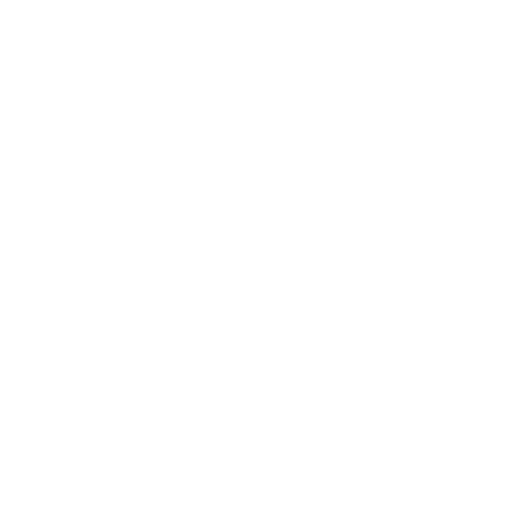
t = 0.00 s
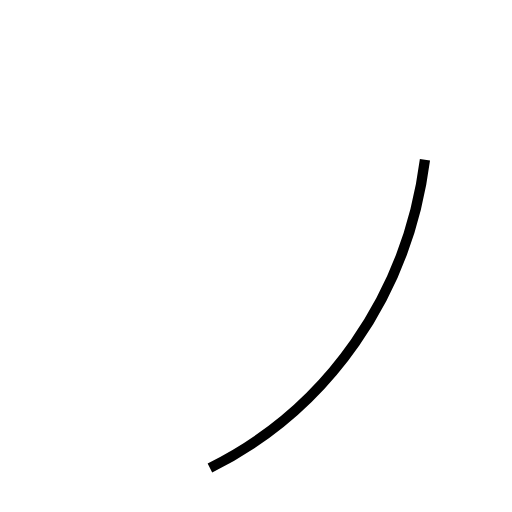
t = 1.15 s
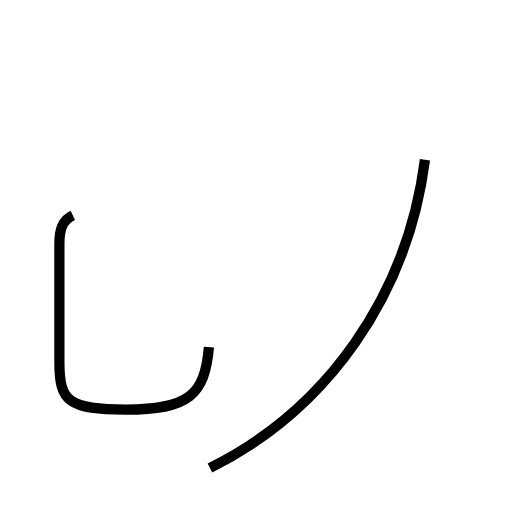
t = 2.23 s
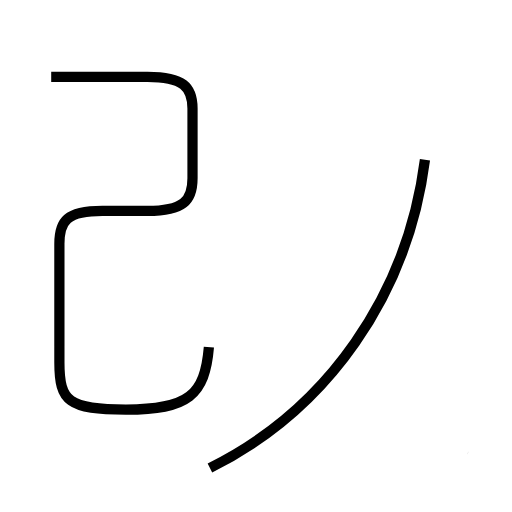
t = 3.32 s
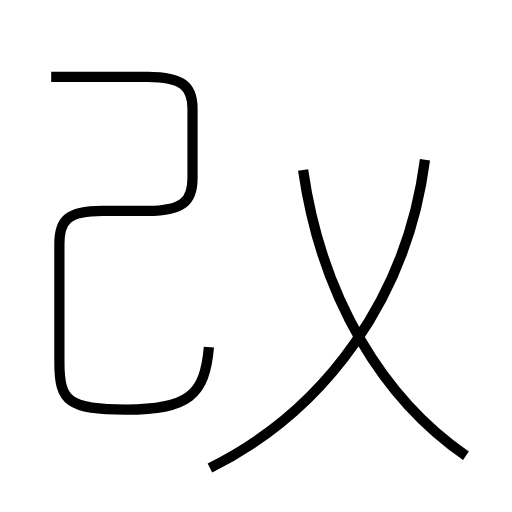
t = 4.31 s
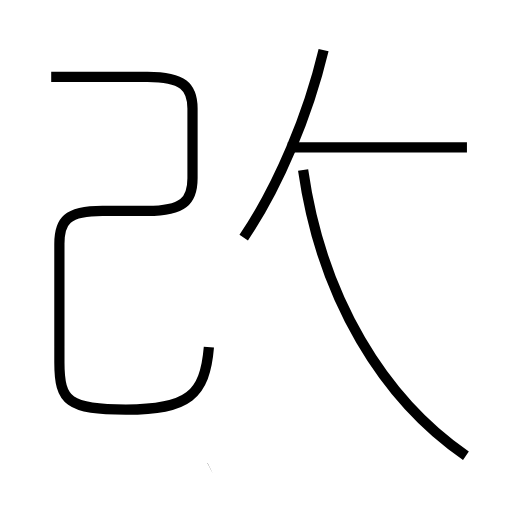
t = 5.43 s

The animated SVG that drew these frames (rendered in a browser with its animation timeline set to each time). Animation: 5 SMIL elements (animate=5); one cycle of 5.43 s.

<?xml version='1.0' encoding='utf-8'?>
<svg viewBox="0.0 -6.0 50.0 50.0" version="1.1" xmlns="http://www.w3.org/2000/svg"><rect x="-1000" y="-1000" width="2000" height="2000" stroke="white" fill="white" /><g style="fill:none;stroke:#000000;stroke-width:1"><path d="M 20.5 1.7 C 32.0 -4.0 39.8 -15.2 41.5 -28.4 " transform="translate(0.0 38.0)" stroke-dasharray="38.23289365395974" stroke-dashoffset="38.23289365395974"><animate attributeName="stroke-dashoffset" from="38.23289365395974" to="0" dur="1.1469868096187923s" begin="0s; anim_end.end" fill="freeze" id="anim0" /></path><path d="M 20.4 -10.1 C 20.0 -5.4 18.4 -4.0 12.3 -4.0 C 6.7 -4.0 5.8 -4.8 5.8 -8.6 L 5.8 -20.2 C 5.8 -22.4 6.5 -23.4 10.0 -23.4 L 14.4 -23.4 C 17.9 -23.4 18.8 -24.4 18.8 -26.6 L 18.8 -33.4 C 18.8 -35.5 17.9 -36.5 14.4 -36.5 L 5.0 -36.5 " transform="translate(0.0 38.0)" stroke-dasharray="72.2986494890713" stroke-dashoffset="72.2986494890713"><animate attributeName="stroke-dashoffset" from="72.2986494890713" to="0" dur="2.168959484672139s" begin="anim0.end" fill="freeze" id="anim1" /></path><path d="M 45.5 0.5 C 37.5 -5.0 31.4 -14.8 29.6 -27.4 " transform="translate(0.0 38.0)" stroke-dasharray="33.035797481633644" stroke-dashoffset="33.035797481633644"><animate attributeName="stroke-dashoffset" from="33.035797481633644" to="0" dur="0.9910739244490093s" begin="anim1.end" fill="freeze" id="anim2" /></path><path d="M 23.8 -20.8 C 27.2 -25.8 30.1 -32.8 31.6 -39.1 " transform="translate(0.0 38.0)" stroke-dasharray="19.99170916164756" stroke-dashoffset="19.99170916164756"><animate attributeName="stroke-dashoffset" from="19.99170916164756" to="0" dur="0.5997512748494268s" begin="anim2.end" fill="freeze" id="anim3" /></path><path d="M 45.6 -29.6 L 28.1 -29.6" transform="translate(0.0 38.0)" stroke-dasharray="17.5" stroke-dashoffset="17.5"><animate attributeName="stroke-dashoffset" from="17.5" to="0" dur="0.525s" begin="anim3.end" fill="freeze" id="anim_end" /></path></g></svg>
